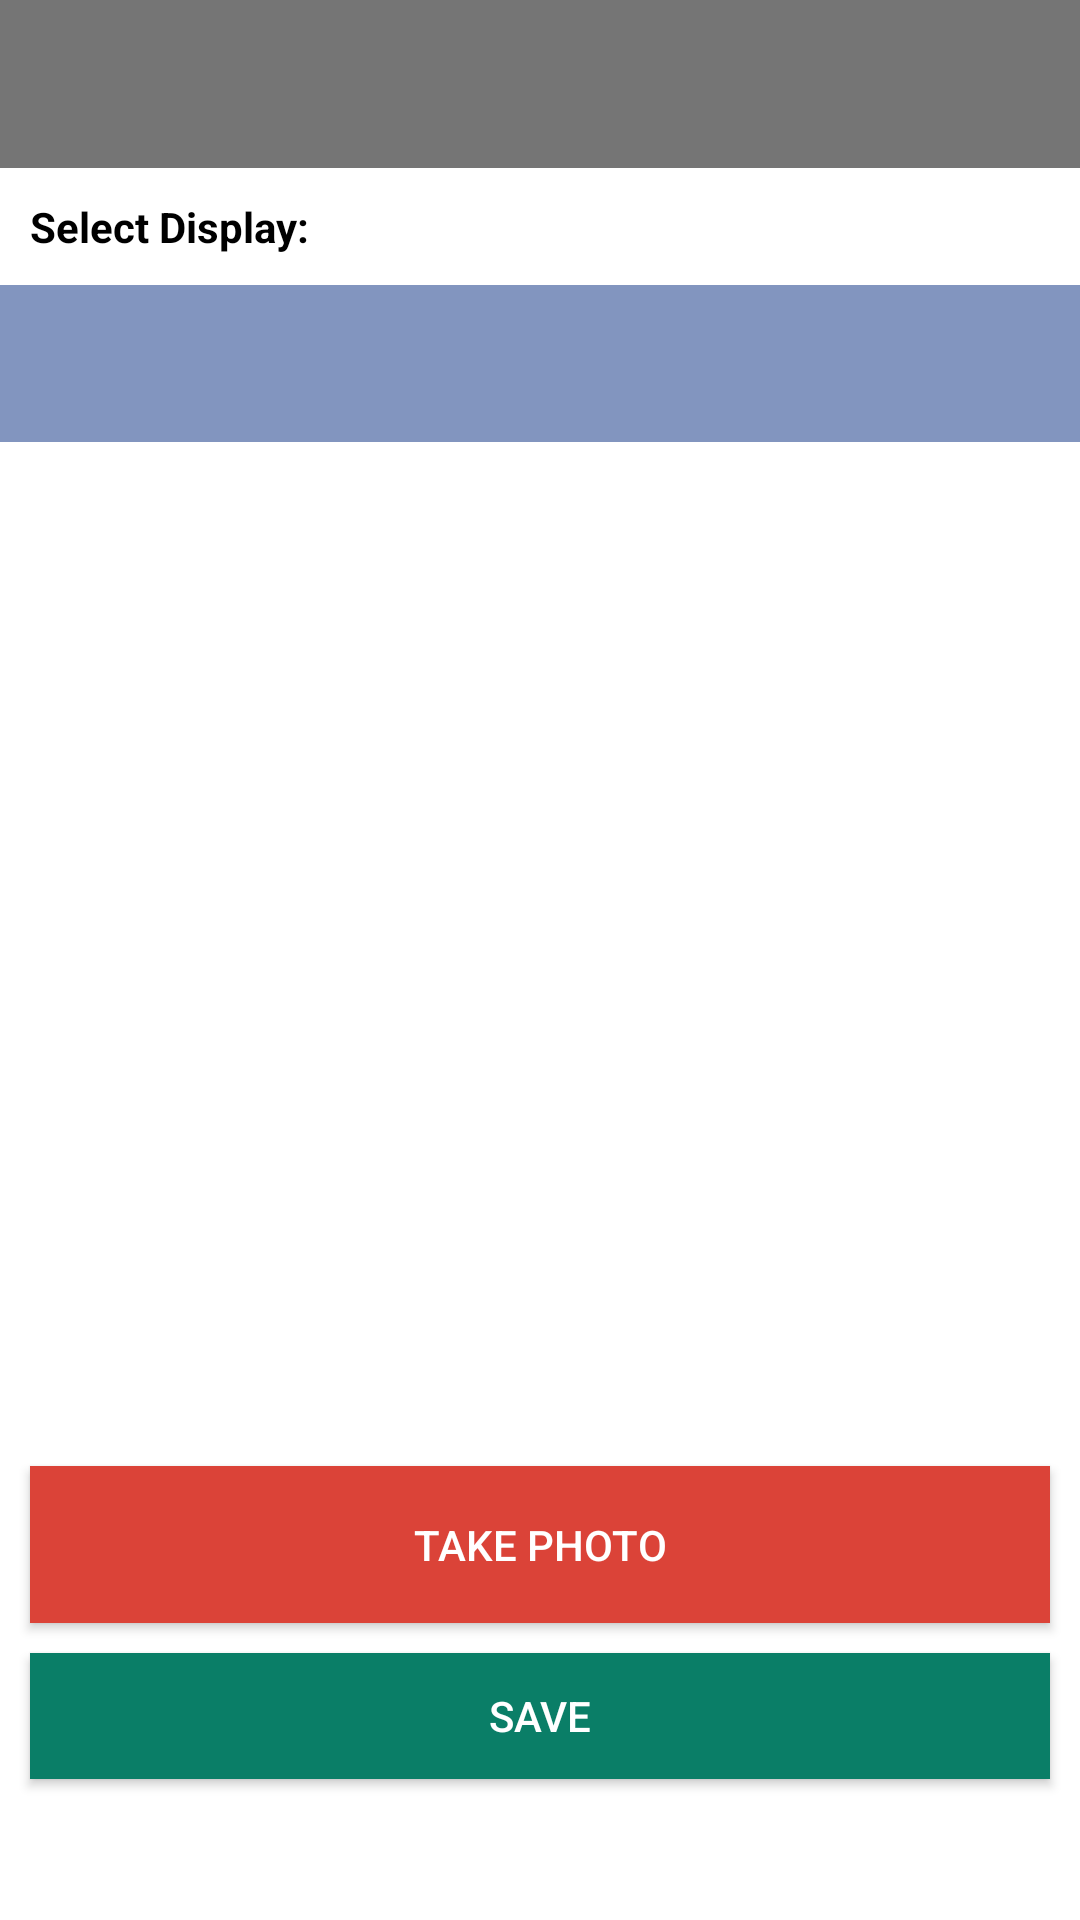

Write the Android layout XML for this screen, with the resource values it uses.
<!-- AndroidManifest.xml: application theme AppTheme -->
<!-- res/layout/fragmentcomptitorimages.xml -->
<?xml version="1.0" encoding="utf-8"?>
<layout xmlns:android="http://schemas.android.com/apk/res/android"
    xmlns:app="http://schemas.android.com/apk/res-auto">

    <LinearLayout
        android:layout_width="match_parent"
        android:layout_height="match_parent"
        android:background="@color/white"
        android:orientation="vertical"
        android:weightSum="10">

        <android.support.v7.widget.Toolbar
            android:id="@+id/toolbar"
            android:layout_width="match_parent"
            android:layout_height="?attr/actionBarSize"
            android:background="@color/igrey"
            app:popupTheme="@style/AppTheme.FullScreen.PopupOverlay">


        </android.support.v7.widget.Toolbar>


        <TextView
            android:layout_width="match_parent"
            android:layout_height="wrap_content"
            android:layout_margin="10dp"
            android:text="Select Display:"
            android:textStyle="bold"
            android:textColor="@android:color/black" />

        <Spinner
            android:id="@+id/spinner"
            android:layout_width="match_parent"
            android:background="@color/colorPrimary"
            android:layout_height="0dp"
            android:layout_weight="1"
           />

        <ImageView
            android:id="@+id/imgAfter"
            android:layout_width="match_parent"
            android:layout_height="0dp"
            android:layout_weight="6.5"
            app:srcCompat="@drawable/noimg" />

        <Button
            android:id="@+id/btnAfter"
            android:layout_width="match_parent"
            android:layout_height="0dp"
            android:layout_marginLeft="10dp"
            android:layout_marginRight="10dp"
            android:layout_weight="1"
            android:background="@color/red"
            android:text="Take Photo"
            android:textColor="@android:color/white" />

        <Button
            android:id="@+id/btnSave"
            android:layout_width="match_parent"
            android:layout_height="0dp"
            android:layout_margin="10dp"
            android:layout_weight="0.8"
            android:background="@drawable/btn"
            android:text="Save"
            android:textColor="@color/white" />


    </LinearLayout>

</layout>
<!-- resources referenced by this layout -->
<resources>
  <color name="colorPrimary">#8295BF</color>
  <color name="igrey">#757575</color>
  <color name="red">#db4338</color>
  <color name="white">#ffffff</color>
  <!-- drawable btn: png bitmap (drawable-hdpi, 1158 bytes) -->
  <style name="AppTheme.FullScreen.PopupOverlay" parent="ThemeOverlay.AppCompat.Light" />
  <style name="AppTheme" parent="Theme.AppCompat.Light.DarkActionBar">
          
          <item name="colorPrimary">@color/red</item>
          <item name="colorPrimaryDark">@color/igrey</item>
          <item name="colorAccent">@color/colorAccent</item>
          <item name="android:actionBarStyle">@style/myTheme.ActionBar</item>
          <item name="android:actionMenuTextColor">@color/white</item>
      </style>
  <color name="colorAccent">#FFFFFF</color>
  <style name="myTheme.ActionBar" parent="@android:style/Widget.Holo.Light.ActionBar">
          <item name="android:background">@color/red</item>
          <item name="android:titleTextStyle">@style/myTheme.ActionBar.Text</item>
      </style>
  <style name="myTheme.ActionBar.Text" parent="@android:style/TextAppearance">
          <item name="android:textColor">@color/white</item>
      </style>
</resources>
